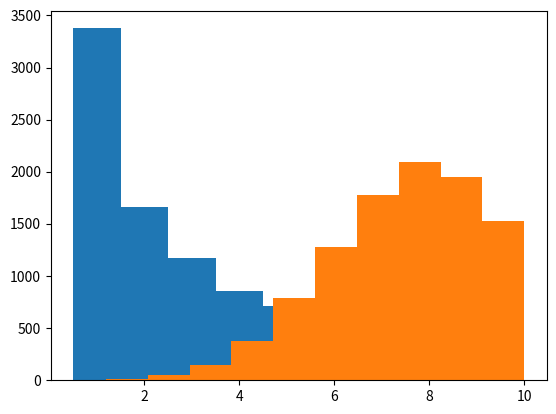

Generate this figure with matplotlib: (Note: this script raises an exception after producing the figure.)
import numpy as np
import scipy.stats as stats
import matplotlib.pyplot as plt

# TODO write returns for each of these pdfs

def get_power_law(a, m):
    """
    Defining a discrete power law probability density function of length

        a : a parameter of the distribution that controls 
        m : number of discrete values in the range of the r.v 
            following the power law
    """

    values = np.arange(1, m+1, dtype='float')
    pmf = 1/values**a
    pmf /= pmf.sum()

    return stats.rv_discrete(values=(range(1, m+1), pmf)), pmf



def get_truncated_normal(mean=0, sd=1, low=0, upp=10):
    """
    Sample from a truncated normal distribution with parameters specified

    Args:
        mean : real value representing the mean of the r.v
        sd : real number representing the standard deviation of the r.v
        low : lower bound value for the r.v
        upp: upper bound value on the r.v.
    """
    return stats.truncnorm(
        (low - mean) / sd, (upp - mean) / sd, loc=mean, scale=sd)

def get_normal(mean=0, sd=1):
    """
    Sample from a normal distribution with parameters specified

    Args:
        mean : real value representing the mean of the r.v
        sd : real number representing the standard deviation of the r.v
    """
    return stats.norm(loc=mean, scale=sd)

def get_constant_distribution(constant=10):
    """
    Sample from a constant distribution

    Args:
        constant : value to return from constant "distribution"
    """
    return stats.uniform(loc=constant, scale=0)

if __name__ == "__main__":
    # Demo of the Power Law
    a, m = 1.004, 10
    distribution, pmf  = get_power_law(a=a, m=m)

    N = 10**4
    sample = distribution.rvs(size=N)

    plt.hist(sample, bins=np.arange(m)+0.5)
    plt.show()

    # Demo of the truncated normal
    sample = get_truncated_normal(mean=8, sd=2, low=1, upp=10)
    plt.hist(sample.rvs(10000), normed=True)
    plt.show()

    # Demo of the truncated mean
    sample = get_normal(mean=8, sd=2)
    plt.hist(sample.rvs(10000), normed=True)
    plt.show()

    # Demo of uniform distibution
    sample = get_constant_distribution(constant=10)
    plt.hist(sample.rvs(10000), normed=True)
    plt.show()